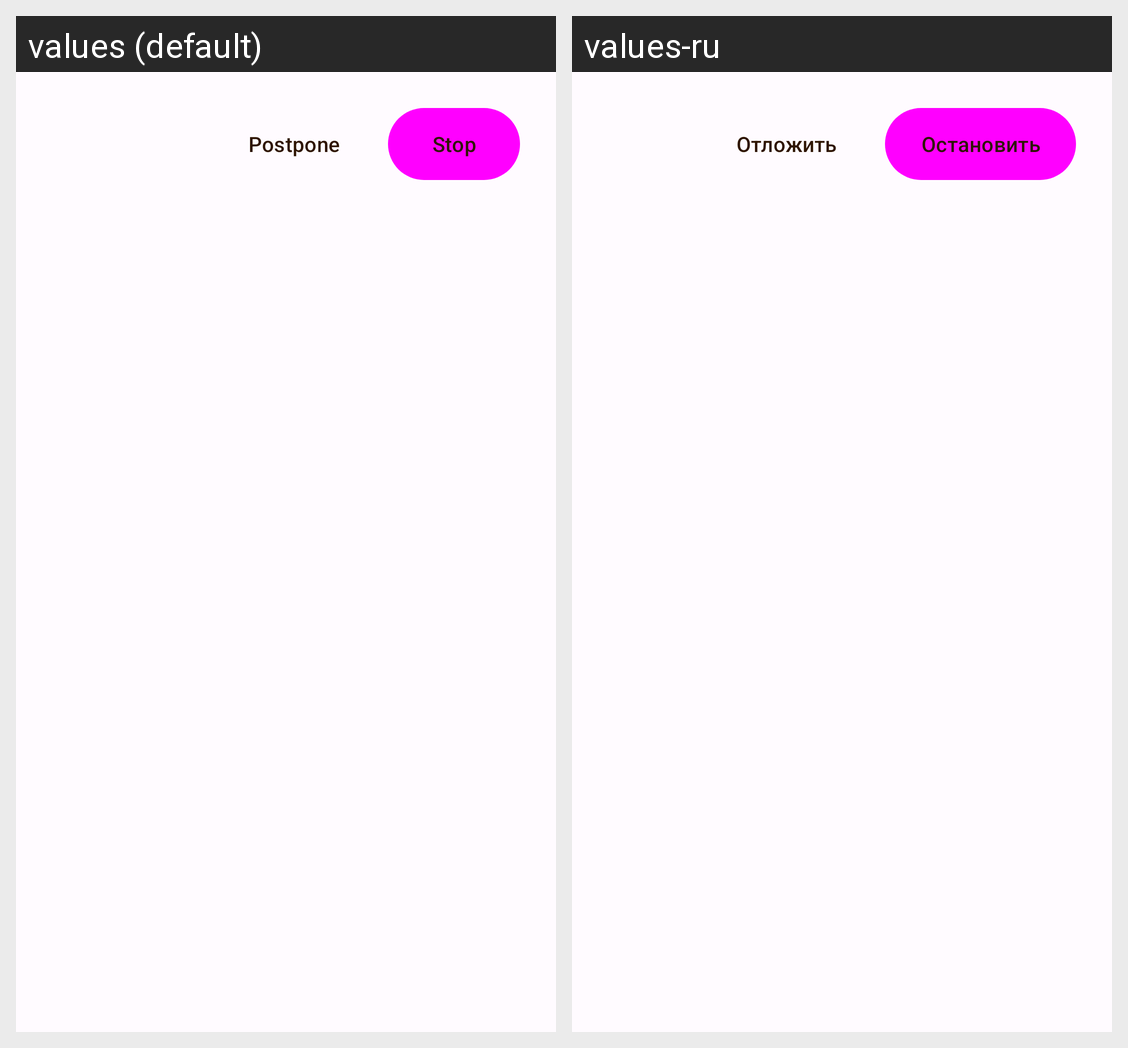

The same Android screen rendered under two of its app's locales, left to right. List the strings drawn on it with the default value and each locale's translation.
Android screen res/layout/service_food_alarm_overlay.xml rendered under 2 locales, left to right: values (default), values-ru. Device: Nexus 5 (rendered at 1080×1920; each locale shown at half size, 540×960, under a caption strip naming it); theme Theme.MyPet.
Strings drawn on this screen, with the default value and each locale's value (text and hints the layout hard-codes, and strings that could not be matched under every locale, appear in the picture but are not listed):

alarm_service_overlay_delay
  values: Postpone
  values-ru: Отложить

alarm_service_overlay_stop
  values: Stop
  values-ru: Остановить
